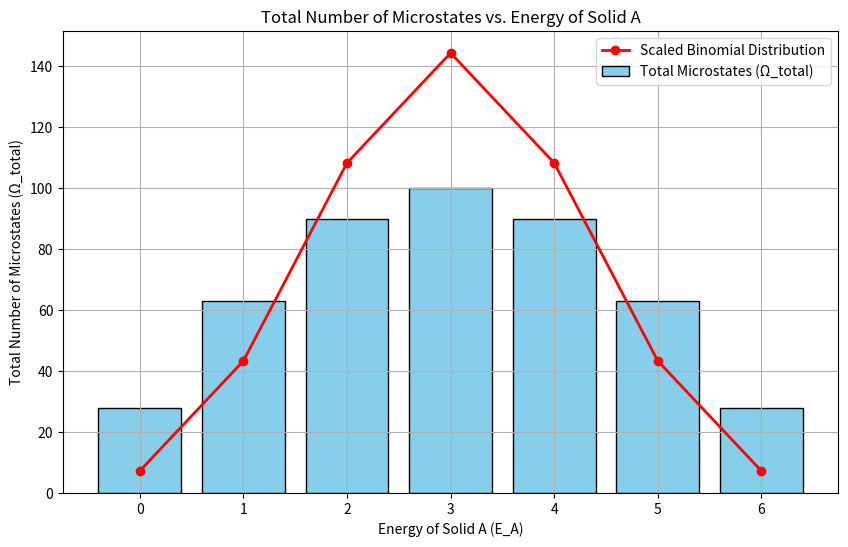
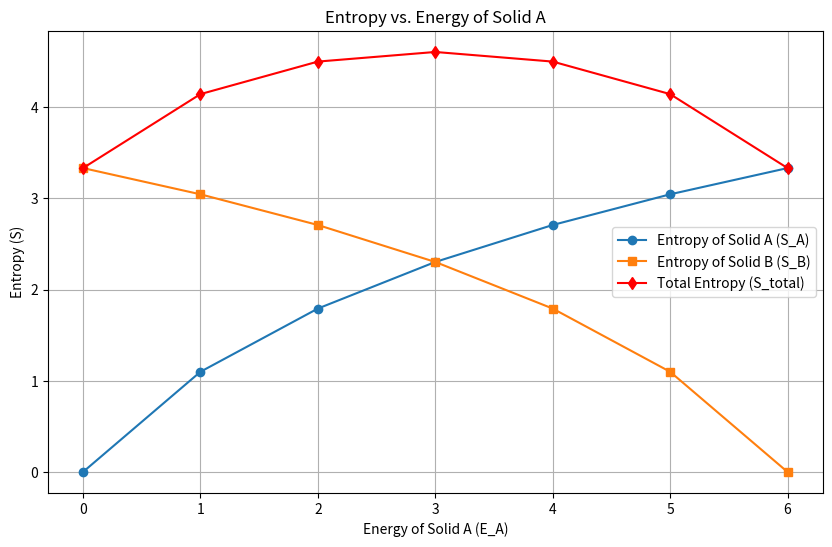
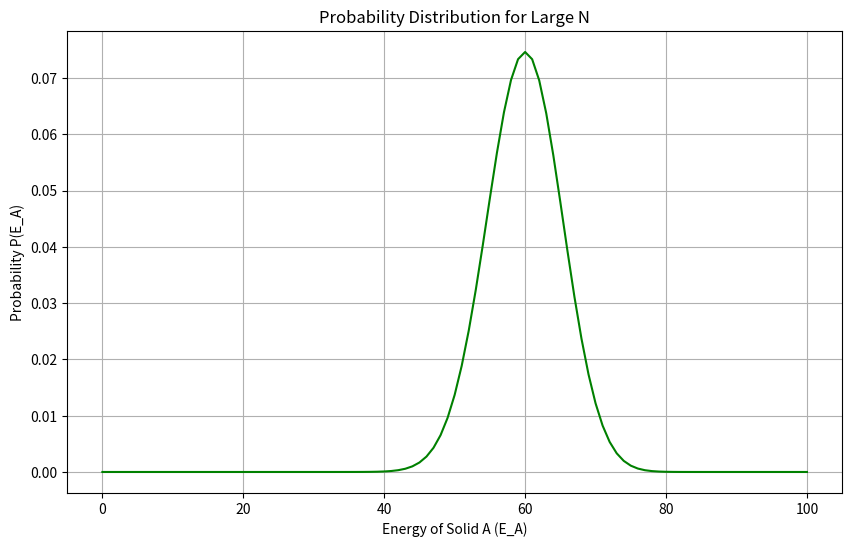
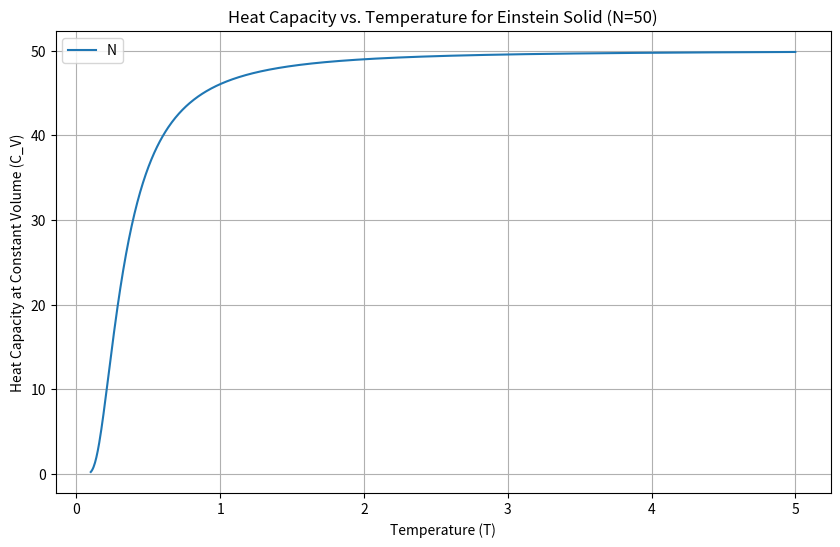

Recreate these plots in Python, in order.
import numpy as np
import matplotlib.pyplot as plt
from math import comb, log

# Constants
k_B = 1.0  # Boltzmann constant (set to 1 for simplicity)

# Parameters
N_A = 3  # Number of oscillators in solid A
N_B = 3  # Number of oscillators in solid B
q_total = 6  # Total energy units
p = N_A / (N_A + N_B)  # Probability an energy unit is in solid A (p = 0.5)

# Arrays to store results
E_A_values = np.arange(0, q_total + 1)
Omega_A = np.zeros_like(E_A_values, dtype=int)
Omega_B = np.zeros_like(E_A_values, dtype=int)
Omega_total = np.zeros_like(E_A_values, dtype=int)
S_A = np.zeros_like(E_A_values, dtype=float)
S_B = np.zeros_like(E_A_values, dtype=float)
S_total = np.zeros_like(E_A_values, dtype=float)
P_binomial = np.zeros_like(E_A_values, dtype=float)

# Calculations
for i, q_A in enumerate(E_A_values):
    q_B = q_total - q_A  # Energy units in solid B

    # Multiplicities
    Omega_A[i] = comb(q_A + N_A - 1, q_A)
    Omega_B[i] = comb(q_B + N_B - 1, q_B)
    Omega_total[i] = Omega_A[i] * Omega_B[i]

    # Entropies
    if Omega_A[i] > 0:
        S_A[i] = k_B * log(Omega_A[i])
    else:
        S_A[i] = 0
    if Omega_B[i] > 0:
        S_B[i] = k_B * log(Omega_B[i])
    else:
        S_B[i] = 0
    S_total[i] = S_A[i] + S_B[i]

    # Binomial Probability
    P_binomial[i] = comb(q_total, q_A) * (p ** q_A) * ((1 - p) ** (q_total - q_A))

# Probability distribution from microstates
P = Omega_total / np.sum(Omega_total)

# Scale binomial probabilities to match Omega_total scale
scaled_P_binomial = P_binomial * np.sum(Omega_total)

# Mean energy of solid A
E_A_mean = np.sum(E_A_values * P)
print(f"Mean Energy of Solid A: {E_A_mean:.2f} units")

# Plotting multiplicities with binomial distribution line
plt.figure(figsize=(10, 6))
plt.bar(E_A_values, Omega_total, color='skyblue', edgecolor='black', label='Total Microstates (Ω_total)')
plt.plot(E_A_values, scaled_P_binomial, 'ro-', label='Scaled Binomial Distribution', linewidth=2)
plt.title('Total Number of Microstates vs. Energy of Solid A')
plt.xlabel('Energy of Solid A (E_A)')
plt.ylabel('Total Number of Microstates (Ω_total)')
plt.xticks(E_A_values)
plt.grid(True)
plt.legend()
plt.show()


# Plotting Entropy
plt.figure(figsize=(10, 6))
plt.plot(E_A_values, S_A, 'o-', label='Entropy of Solid A (S_A)')
plt.plot(E_A_values, S_B, 's-', label='Entropy of Solid B (S_B)')
plt.plot(E_A_values, S_total, 'd-', label='Total Entropy (S_total)', color='red')
plt.title('Entropy vs. Energy of Solid A')
plt.xlabel('Energy of Solid A (E_A)')
plt.ylabel('Entropy (S)')
plt.legend()
plt.grid(True)
plt.show()

# Updated Parameters
N_A_large = 300
N_B_large = 200
q_total_large = 100

# Energy range for solid A
E_A_values_large = np.arange(0, q_total_large + 1)
ln_Omega_total_large = np.zeros_like(E_A_values_large, dtype=float)

# Define function for ln_Omega
def ln_Omega(N, q):
    if q == 0:
        return 0
    else:
        return (q + N) * log(q + N) - q * log(q) - N * log(N)

# Calculations
for i, q_A in enumerate(E_A_values_large):
    q_B = q_total_large - q_A  # Energy units in solid B
    
    ln_Omega_A = ln_Omega(N_A_large, q_A)
    ln_Omega_B = ln_Omega(N_B_large, q_B)
    ln_Omega_total_large[i] = ln_Omega_A + ln_Omega_B

# To prevent overflow in exp, subtract the maximum ln_Omega_total_large
ln_Omega_total_large_shifted = ln_Omega_total_large - np.max(ln_Omega_total_large)
Omega_total_large = np.exp(ln_Omega_total_large_shifted)

# Probability distribution
P_large = Omega_total_large / np.sum(Omega_total_large)
E_A_mean_large = np.sum(E_A_values_large * P_large)
sigma_large = np.sqrt(np.sum((E_A_values_large - E_A_mean_large)**2 * P_large))
relative_width_large = sigma_large / E_A_mean_large * 100
print(f"Mean Energy of Solid A: {E_A_mean_large:.2f} units")
print(f"Relative Width of the Distribution: {relative_width_large:.2f}%")

# Plotting
plt.figure(figsize=(10, 6))
plt.plot(E_A_values_large, P_large, color='green')
plt.title('Probability Distribution for Large N')
plt.xlabel('Energy of Solid A (E_A)')
plt.ylabel('Probability P(E_A)')
plt.grid(True)
plt.show()

# Constants
k_B = 1.0  # Boltzmann constant
epsilon = 1.0  # Energy unit

# Parameters for part (e)
N = 50  # Number of oscillators
q_max = 200  # Increase q_max to capture higher temperatures

# Arrays to store results
q_values = np.arange(0, q_max + 1)
S_values = np.zeros_like(q_values, dtype=float)
E_values = q_values * epsilon

# Calculate entropy using Stirling's approximation with handling q=0
for i, q in enumerate(q_values):
    if q == 0:
        ln_Omega = (N - 1) * log(N - 1)
    else:
        ln_Omega = (q + N - 1) * log(q + N - 1) - q * log(q) - (N - 1) * log(N - 1)
    S_values[i] = k_B * ln_Omega

# Calculate temperature T using dS/dE
# Use central differences for better accuracy
dS_dE = np.zeros_like(S_values, dtype=float)
dS_dE[1:-1] = (S_values[2:] - S_values[:-2]) / (E_values[2:] - E_values[:-2])
dS_dE[0] = (S_values[1] - S_values[0]) / (E_values[1] - E_values[0])
dS_dE[-1] = (S_values[-1] - S_values[-2]) / (E_values[-1] - E_values[-2])

T_values = 1 / dS_dE

# Calculate heat capacity C_V using numerical derivative of E(T)
# Since E is a function of T, we can compute dE/dT numerically
C_V_values = np.zeros_like(E_values, dtype=float)
C_V_values[1:-1] = (E_values[2:] - E_values[:-2]) / (T_values[2:] - T_values[:-2])
C_V_values[0] = (E_values[1] - E_values[0]) / (T_values[1] - T_values[0])
C_V_values[-1] = (E_values[-1] - E_values[-2]) / (T_values[-1] - T_values[-2])

# Remove any NaN or infinite values resulting from division by zero
valid_indices = np.isfinite(T_values) & np.isfinite(C_V_values) & (T_values > 0)

# Analytical expression for Heat Capacity
T_analytical = np.linspace(0.1, 5, 1000)  # Avoid T=0 to prevent division by zero
C_V_analytical = N * (1 / T_analytical) ** 2 * np.exp(1 / T_analytical) / (np.exp(1 / T_analytical) - 1) ** 2

# Plotting both numerical and analytical results
plt.figure(figsize=(10, 6))
plt.plot(T_analytical, C_V_analytical, label='N')
plt.title('Heat Capacity vs. Temperature for Einstein Solid (N=50)')
plt.xlabel('Temperature (T)')
plt.ylabel('Heat Capacity at Constant Volume (C_V)')
plt.grid(True)
plt.legend()
plt.show()
